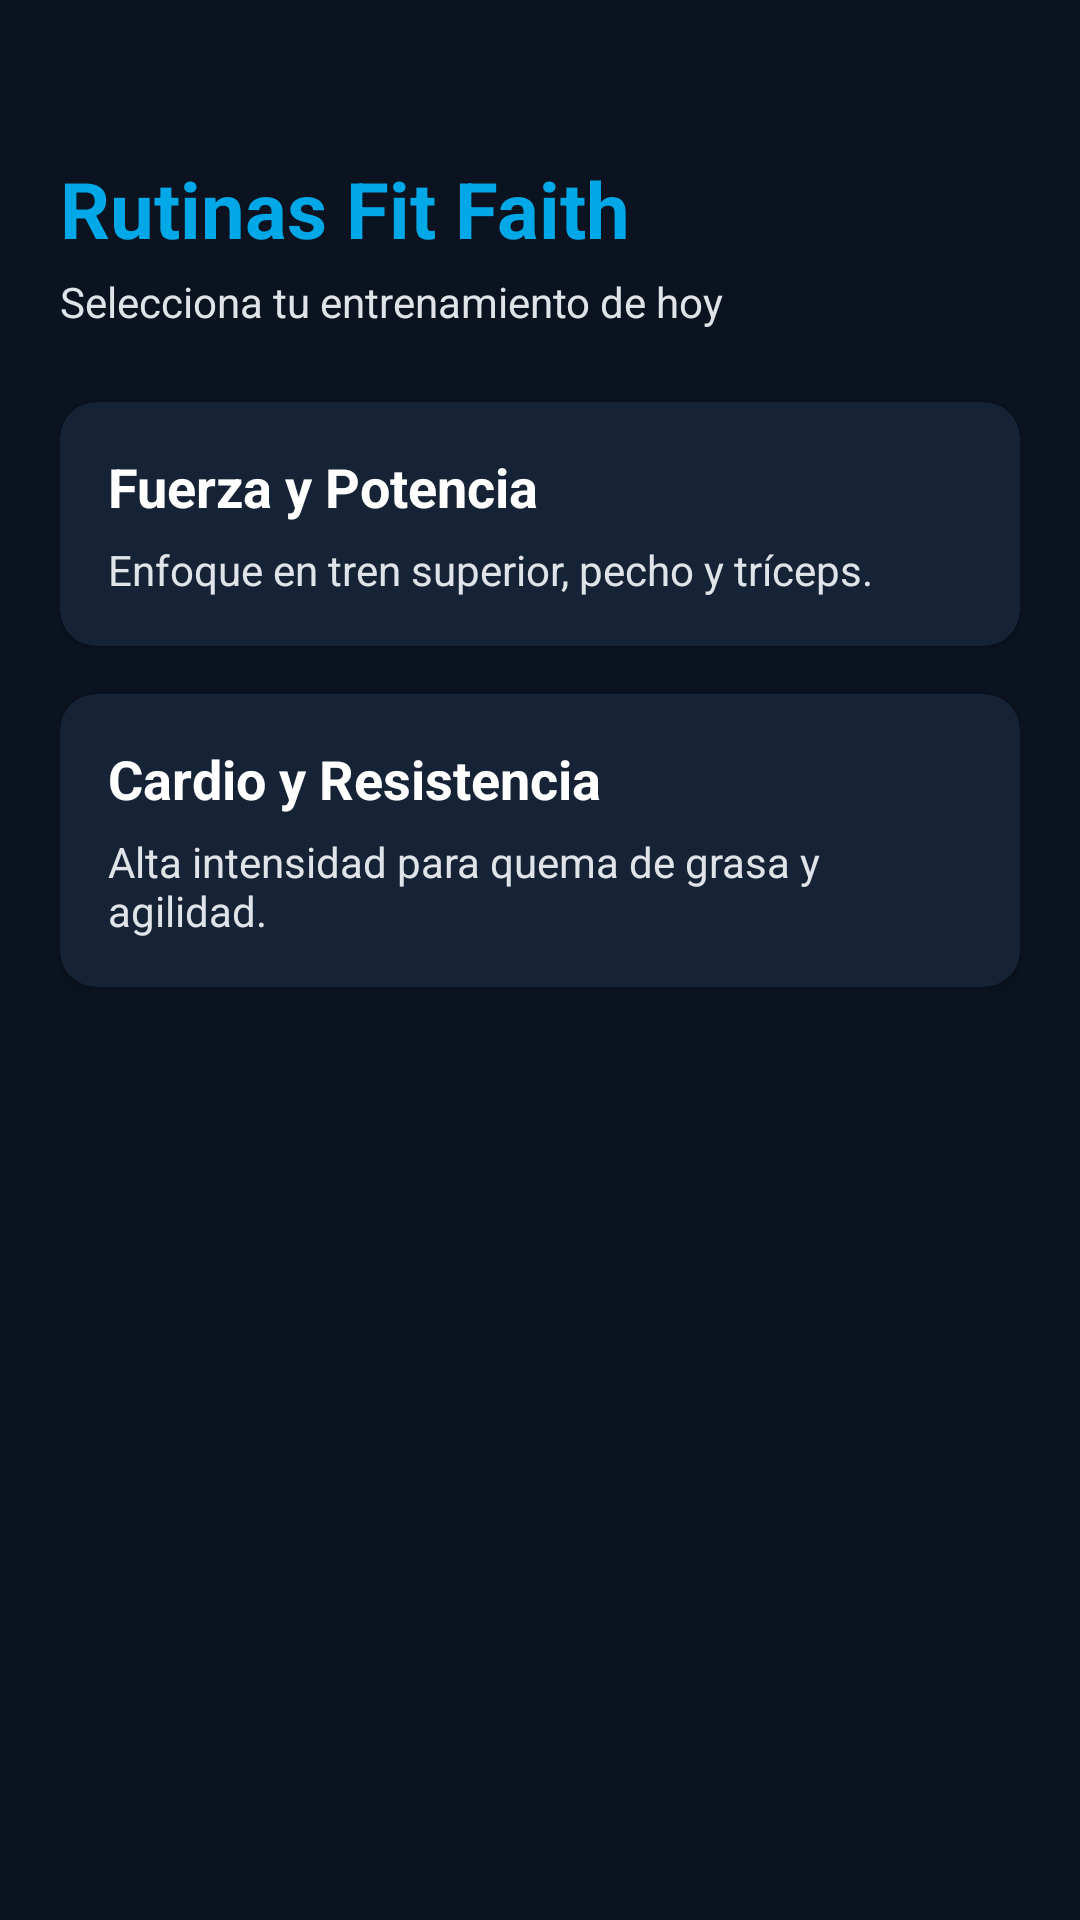

Produce the Android XML layout that renders to this screen, including the resource entries it uses.
<!-- AndroidManifest.xml: application theme Theme.FitFaithApp -->
<!-- res/layout/activity_rutinas.xml -->
<?xml version="1.0" encoding="utf-8"?>
<androidx.constraintlayout.widget.ConstraintLayout
    xmlns:android="http://schemas.android.com/apk/res/android"
    xmlns:app="http://schemas.android.com/apk/res-auto"
    xmlns:tools="http://schemas.android.com/tools"
    android:layout_width="match_parent"
    android:layout_height="match_parent"
    android:background="@color/fit_dark_background"
    android:padding="20dp"
    tools:context=".RutinasActivity">

    
    <TextView
        android:id="@+id/tvTitleRutinas"
        android:layout_width="wrap_content"
        android:layout_height="wrap_content"
        android:text="Rutinas Fit Faith"
        android:textColor="@color/fit_primary_blue"
        android:textSize="26sp"
        android:textStyle="bold"
        android:layout_marginTop="32dp"
        app:layout_constraintTop_toTopOf="parent"
        app:layout_constraintStart_toStartOf="parent" />

    <TextView
        android:id="@+id/tvSubtitleRutinas"
        android:layout_width="wrap_content"
        android:layout_height="wrap_content"
        android:text="Selecciona tu entrenamiento de hoy"
        android:textColor="@color/fit_silver"
        android:textSize="14sp"
        android:layout_marginTop="4dp"
        app:layout_constraintTop_toBottomOf="@id/tvTitleRutinas"
        app:layout_constraintStart_toStartOf="parent" />

    
    <androidx.cardview.widget.CardView
        android:id="@+id/cardRutina1"
        android:layout_width="0dp"
        android:layout_height="wrap_content"
        android:layout_marginTop="24dp"
        app:cardBackgroundColor="@color/fit_card_background"
        app:cardCornerRadius="12dp"
        app:layout_constraintTop_toBottomOf="@id/tvSubtitleRutinas"
        app:layout_constraintStart_toStartOf="parent"
        app:layout_constraintEnd_toEndOf="parent">

        <LinearLayout
            android:layout_width="match_parent"
            android:layout_height="wrap_content"
            android:orientation="vertical"
            android:padding="16dp">

            <TextView
                android:layout_width="wrap_content"
                android:layout_height="wrap_content"
                android:text="Fuerza y Potencia"
                android:textColor="@color/fit_white"
                android:textSize="18sp"
                android:textStyle="bold" />

            <TextView
                android:layout_width="wrap_content"
                android:layout_height="wrap_content"
                android:text="Enfoque en tren superior, pecho y tríceps."
                android:textColor="@color/fit_silver"
                android:textSize="14sp"
                android:layout_marginTop="6dp" />

        </LinearLayout>
    </androidx.cardview.widget.CardView>

    
    <androidx.cardview.widget.CardView
        android:id="@+id/cardRutina2"
        android:layout_width="0dp"
        android:layout_height="wrap_content"
        android:layout_marginTop="16dp"
        app:cardBackgroundColor="@color/fit_card_background"
        app:cardCornerRadius="12dp"
        app:layout_constraintTop_toBottomOf="@id/cardRutina1"
        app:layout_constraintStart_toStartOf="parent"
        app:layout_constraintEnd_toEndOf="parent">

        <LinearLayout
            android:layout_width="match_parent"
            android:layout_height="wrap_content"
            android:orientation="vertical"
            android:padding="16dp">

            <TextView
                android:layout_width="wrap_content"
                android:layout_height="wrap_content"
                android:text="Cardio y Resistencia"
                android:textColor="@color/fit_white"
                android:textSize="18sp"
                android:textStyle="bold" />

            <TextView
                android:layout_width="wrap_content"
                android:layout_height="wrap_content"
                android:text="Alta intensidad para quema de grasa y agilidad."
                android:textColor="@color/fit_silver"
                android:textSize="14sp"
                android:layout_marginTop="6dp" />

        </LinearLayout>
    </androidx.cardview.widget.CardView>

</androidx.constraintlayout.widget.ConstraintLayout>
<!-- resources referenced by this layout -->
<resources>
  <color name="fit_card_background">#162235</color>
  <color name="fit_dark_background">#0B1320</color>
  <color name="fit_primary_blue">#00A8E8</color>
  <color name="fit_silver">#E0E4E8</color>
  <color name="fit_white">#FFFFFF</color>
  <style name="Theme.FitFaithApp" parent="Theme.Material3.DayNight.NoActionBar">
          
          <item name="colorPrimary">@color/fit_primary_blue</item>
          <item name="colorSecondary">@color/fit_silver</item>
          
          <item name="android:windowBackground">@color/fit_dark_background</item>
      </style>
</resources>
